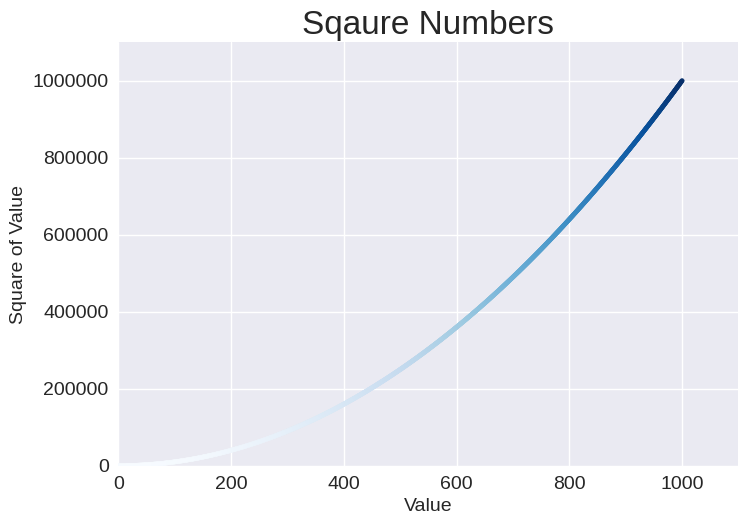

This figure's Python source:

import matplotlib.pyplot as plt

# Plotting a Single Point
#plt.style.use('seaborn-v0_8')
#fig, ax = plt.subplots()
#ax.scatter(2,4, s=200)

# Plotting a Series of Points using scatter
#x_values = [1,2,3,4,5]
#y_values = [1,4,9,16,25]
#plt.style.use('seaborn-v0_8')
#ig, ax =plt.subplots()
#ax.scatter(x_values, y_values, s=100)

# Calculating Data automatically
x_values = range(1, 1001)
y_values = [x**2 for x in x_values]
plt.style.use('seaborn-v0_8')
fig, ax = plt.subplots()
#ax.scatter(x_values, y_values, color=(0.4, 0.8, 1), s=10) #color='red') #add color or custom color
ax.scatter(x_values, y_values, c=y_values, cmap=plt.cm.Blues, s=10)

# Set chart title and label axes.
ax.set_title("Sqaure Numbers", fontsize=24)
ax.set_xlabel("Value", fontsize=14)
ax.set_ylabel("Square of Value", fontsize=14)

# Set the range for each axis
ax.axis([0, 1100, 0, 1_100_000])
ax.ticklabel_format(style='plain') # Customizing tick labels

# Set siz of tick labels.
ax.tick_params(labelsize=14)

plt.show()
# Save Plot to a file
plt.savefig('squares_plot.png', bbox_inches='tight')